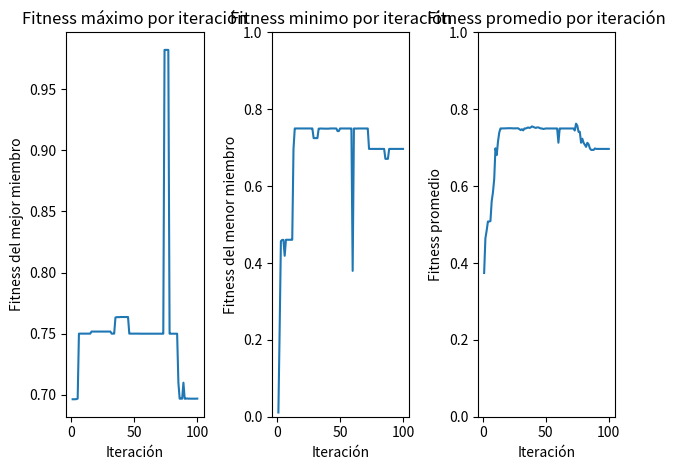

Here is the Python script that generated this plot:
import random
import matplotlib.pyplot as plt

def generacionDeCromosoma(tam):
    a = []
    for i in range(tam):
        a.append(random.randint(0,1))
    return a


def funcion(x):
    coef = 2**30-1
    a = (x/coef)**2
    return a

def numberToBinario(number):
    binario = []
    while number != 0:
        resto = number % 2
        number = number // 2
        binario.append(resto)
    if len(binario)!=30:
        for i in range(30-len(binario)):
            binario.append(0)
    crom = binario[::-1]
    return crom

def binarioToNumber(binario): #Convierte una lista de 1 y 0 (binario) a entero
    cromI = binario[::-1]
    decimal = 0
    for i in range(len(cromI)):
        decimal = decimal + cromI[i] * (2**i)
    return decimal

def torneo(iteraciones, poblacion):
    ...
    #devolver un arreglo de la cantidad especificada de miembros

def mutacion(seleccionados, i, tam):
    cromo = seleccionados[i]
    pos = random.randint(0,tam-1)
    if cromo[pos] == 0:
        cromo[pos] = 1
    else :
            cromo[pos] = 0
    return cromo

def crossover(seleccionados, i, tam):
    n = random.randint(0,tam-1)
    #print("n crossover :")
    #print(n)
    elemento1 = seleccionados[i*2]
    elemento2 = seleccionados[(i*2)+1]
    elemento3 = elemento1[:n] + elemento2[n:]#devuelve el cromosoma cambiado
    elemento4 = elemento2[:n] + elemento1[n:]#devuelve el cromosoma cambiado
    #print(elemento3)
    #print(elemento4)
    return [elemento3, elemento4]

class Miembro:
    def __init__(self, cromosoma, valor, suma):
          self.cromosoma = cromosoma
          self.valor = valor
          self.funcionObjetivo = round(funcion(valor),3)
          self.fitness = round(self.funcionObjetivo/suma,2)

    def __str__(self):
        return f"Cromosoma: {self.cromosoma} Valor: {self.valor} FuncionObj: {self.funcionObjetivo} fitness: {self.fitness} "

class Poblacion:
    def __init__(self, miembros, cromMax, max, min, promedio):
        self.miembros = miembros
        self.crommax = cromMax
        self.max = round(max, 3)
        self.min = round(min, 3)
        self.prom = round(promedio, 3)
        
    def ruleta(self, cantidad):
        roulette = []
        elegidos = [] 
        for j in range(cantidad): 
            cantPos = self.miembros[j].fitness
            for k in range(int(cantPos*100)):
                roulette.append(self.miembros[j].valor)
        #print("RULETA: ",roulette)
        if len(roulette)!=100:
            print("ERROR: CANTIDAD DE POSICIONES DE RULETA ERRONEA")
        for i in range(cantidad):
            pos = random.randint(0,99)
            #print ("elegido: ",roulette[pos])
            val = roulette[pos]
            j = 0
            while self.miembros[j].valor != val:
                j = j + 1
            elegidos.append(self.miembros[j].cromosoma)
        return elegidos


    def mostrar_miembros(self):
        for miembro in self.miembros:
            print(miembro)
        #print('El cromosomas responsable del valor maximo ', self.miembros[self.posmax].funcionObjetivo, ' es ' , self.miembros[self.posmax])
        #print('El cromosomas responsable del valor minimo ', self.miembros[self.posmin].funcionObjetivo, ' es ' , self.miembros[self.posmin])

    def mostrarPoblacion(self, num):
        print(num, "       : ", self.crommax," : ", self.max," : ", self.min," : ", self.prom)

def siguientePoblacion(poblacion, cantMiembros, tamCromo, numCorr) :
    PC = 0.75
    PM = 0.05
    suma = 0
    acumFitness = 0
    fObj = 0
    miembros = []
    cambiados = [] 
    seleccionados = poblacion.ruleta(cantMiembros)
    # print("CROMOSOMAS SELECCIONADOS: ")
    # for i in range(cantMiembros):
    #     print(seleccionados[i])
    for i in range (cantMiembros//2): # la division // devuelve numero entero, mientras que / devuelve flotante
        cross = random.randint(1,100)
        #print("probabilidad de crossover en ",i, " :",cross)
        if cross <= PC*100:
            cambiados.extend(crossover(seleccionados, i, tamCromo)) #arreglo de los nuevos cromosomas
        else :
            arregloProvisorio = [seleccionados[i*2] , seleccionados[(i*2)+1]]
            cambiados.extend(arregloProvisorio)
        #print('COLECCION DE CAMBIADOS ', i, cambiados)
    for j in range(cantMiembros):
        muta = random.randint(1,100)
        #print("probabilidad de mutacion en ",j, " :",muta)
        if muta <= PM*100:
            cambiados[j] = (mutacion(cambiados, j, tamCromo))
    #     print('COLECCION DE CAMBIADOS ', j, cambiados)
    # print(cambiados)
    for k in range(cantMiembros) :
        valor = binarioToNumber(cambiados[k])
        fObj = funcion(valor)
        suma = suma + fObj
        if k == 0 :
            min = fObj
            max = fObj
            posmax = k
        else :
            if min > fObj : 
                min = fObj

            if max < fObj :
                max = fObj
                posmax = k
    for y in range(cantMiembros):
        valor = binarioToNumber(cambiados[y])
        miembros.append(Miembro(cambiados[y], valor, suma))
        acumFitness = acumFitness + miembros[y].fitness
    if acumFitness != 1.00:
        rest = round(1.00 - acumFitness, 2)
        miembros[y].fitness = round(miembros[y].fitness + rest, 2)
    pob = Poblacion(miembros, cambiados[posmax], max, min, suma/cantMiembros) #El promedio es suma/cantMiembros (estaba mal antes, suma/tamCromo)
    minGlobales.append(min)
    maxGlobales.append(max)
    promGlobales.append(suma/cantMiembros)
    # print('Los miembros de la población ', numCorr,' son:') #FALTA AGREGAR EL NUMERO DE LA ITERACION QUE VIENE DE AFUERA
    # pob.mostrar_miembros()
    # print(" POBLACIÓN : CROMOSOMA CORRESPONDIENTE A VALOR MÁXIMO                                                    : MAX    : MIN    : PROM ") 
    pob.mostrarPoblacion(numCorr)
    return pob


def createPoblationInicial(cantMiembros, tamCromo): 
    suma = 0
    cromosomas = []
    miembros = []  
    acumFitness = 0
    rest = 0.00

    for i in range(cantMiembros) : 
        crom = generacionDeCromosoma(tamCromo)
        cromosomas.append(crom)
        valor = binarioToNumber(cromosomas[i])
        fObj = funcion(valor)
        suma = suma + fObj
        if i == 0 :
            min = fObj
            max = fObj
            posmax = i
        else :
            if min > fObj : 
                min = fObj
            if max < fObj :
                max = fObj
                posmax = i
    for y in range(cantMiembros):
        valor = binarioToNumber(cromosomas[y])
        miembros.append(Miembro(cromosomas[y], valor, suma))
        acumFitness = acumFitness + miembros[y].fitness
    if acumFitness != 1.00:
        rest = round(1.00 - acumFitness, 2)
        miembros[y].fitness = round(miembros[y].fitness + rest, 2)
    pob = Poblacion(miembros, cromosomas[posmax], max, min, suma/cantMiembros)
    minGlobales.append(min)
    maxGlobales.append(max)
    promGlobales.append(suma/cantMiembros)
    print('Los miembros de la población inicial son:')
    pob.mostrar_miembros()
    print(" POBLACIÓN : CROMOSOMA CORRESPONDIENTE A VALOR MÁXIMO                                                    : MAX    : MIN    : PROM ") 
    pob.mostrarPoblacion(1)
    return pob

minGlobales = []
maxGlobales = []
promGlobales = []
corridas = 100
population = createPoblationInicial(10,30) #se ingresa numero deseado de integrantes de la población y numero de bits por cromosoma
for c in range(corridas-1):
    population = siguientePoblacion(population,10,30, c+2)

x = list(range(1,corridas+1))
plt.subplot(1, 3, 1) #Para no tener que cerrar ventana por ventana, asi poder ver todos los graficos al instante
plt.plot(x, maxGlobales)
plt.title('Fitness máximo por iteración')
plt.xlabel('Iteración')
plt.ylabel('Fitness del mejor miembro')
#plt.ylim(0, 1)  # Escala del eje Y de 0 a 1

plt.subplot(1, 3, 2)
plt.plot(x, minGlobales)
plt.title('Fitness minimo por iteración')
plt.xlabel('Iteración')
plt.ylabel('Fitness del menor miembro')
plt.ylim(0, 1)  # Escala del eje Y de 0 a 1

plt.subplot(1, 3, 3)
plt.plot(x, promGlobales)
plt.title('Fitness promedio por iteración')
plt.xlabel('Iteración')
plt.ylabel('Fitness promedio')
plt.ylim(0, 1)  # Escala del eje Y de 0 a 1

plt.tight_layout()
plt.show()

#ALGUNAS FUNCIONES EXPLICADAS

#1)
#random.choice(poblacion, weights=none, k)
    #Parametros:
    # poblacion: la lista de elementos de la cual querés elegir.
    # weights: (opcional) una lista de **pesos numéricos** (o probabilidades relativas). No tienen que sumar 100.
    # k: cuántos elementos querés seleccionar.

#2)
# format(number, ‘05b’)
    #number es el numero que queremos cambiar el formato.
    # ‘05b’ = 05 - indica la cantidad de digitos a tener y b - indica que es binario

#3)
#''.join(str(digito) for digito in lista_binaria)
#int(binario_str, 2)

 #join() es una función de string en Python que se usa 
 # para unir los elementos de una lista (u otra secuencia) en una sola cadena de texto.

 #''.join(...)` une los números como una cadena binaria: `'10110'`.
 #int(..., 2)` convierte esa cadena binaria a entero base 10.


#CROSSOVER PASOS = 
# - Realizar el crossover en la funcion y guardarlos en un arreglo aparte , solo los cromosomas
# - Luego pasarlos a enteros 
# - Realizar la suma de los miembros nuevos
# - Guardar los nuevos como miembros de la poblacion

#CONSULTA =
# Puede pasar que en la poblacion haya un elemento repetido?
# Como puedo mantener siempre la misma cantidad de elementos en la poblacion

    #OPCION PERO CON ELEMENTOS SIN REPETIR
"""
    suma = 0
    miembros = []
    conjunto = list(range(0, 31))  # Conjunto del 0 al 31
    arreglo = random.sample(conjunto, 10)  # Selecciona 10 números sin repetir
    for i in range(10) :
        cromosoma = numberToBinario(arreglo[i])
        valor = arreglo[i]
        suma = suma + arreglo[i]
        if i == 1 :
            min = valor
            max = valor
        if i > 1 :
            if min > valor : 
                min = valor
            if max < valor :
                max = valor
        miembros.append(Miembro(cromosoma, valor, suma))
    p = Poblacion(miembros, max , min)
    p.mostrar_miembros()
    siguientePoblacion(p) #al ponerlo dentro de un bucle controlaremos las iteraciones   
    # Para tener 10 numeros distintos sin repeticion
    """

